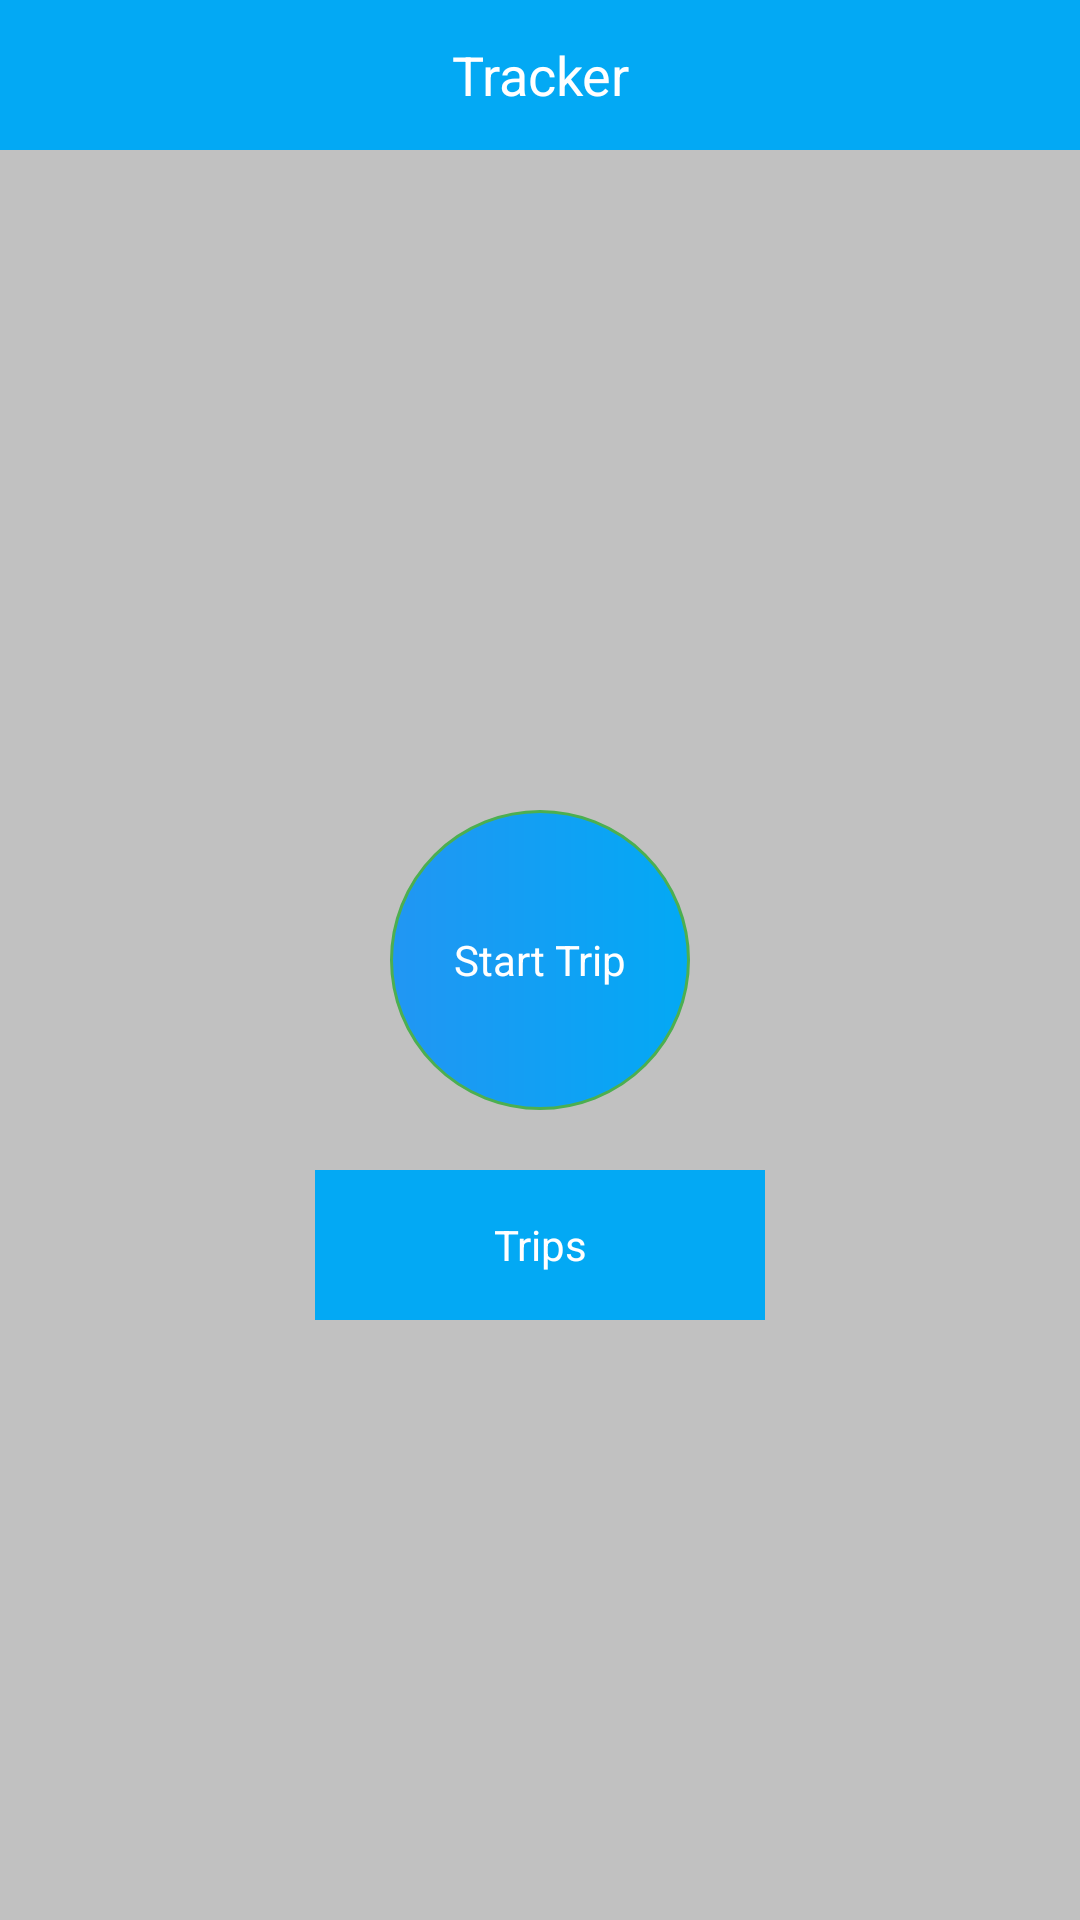

Produce the Android XML layout that renders to this screen, including the resource entries it uses.
<!-- AndroidManifest.xml: application theme TrackerEaseMyTrip -->
<!-- res/layout/activity_tracker.xml -->
<?xml version="1.0" encoding="utf-8"?>
<androidx.constraintlayout.widget.ConstraintLayout xmlns:android="http://schemas.android.com/apk/res/android"
    xmlns:app="http://schemas.android.com/apk/res-auto"
    xmlns:tools="http://schemas.android.com/tools"
    android:layout_width="match_parent"
    android:layout_height="match_parent"
    android:background="@color/white_70"
    tools:context=".ui.TrackerActivity">

    <TextView
        android:id="@+id/tvToolbar"
        android:layout_width="match_parent"
        android:layout_height="@dimen/_50dp"
        android:background="@color/light_blue"
        android:gravity="center"
        android:text="@string/tracker"
        android:textColor="@color/white"
        android:textSize="@dimen/textsize_18sp"
        app:layout_constraintEnd_toEndOf="parent"
        app:layout_constraintStart_toStartOf="parent"
        app:layout_constraintTop_toTopOf="parent" />

    <TextView
        android:id="@+id/tvStartTrip"
        android:layout_width="@dimen/_100dp"
        android:layout_height="@dimen/_100dp"
        android:background="@drawable/startbg"
        android:gravity="center"
        android:onClick="onClick"
        android:text="@string/start_trip"
        android:textColor="@color/white"
        android:textSize="@dimen/textsize_14sp"

        app:layout_constraintBottom_toBottomOf="parent"
        app:layout_constraintLeft_toLeftOf="parent"
        app:layout_constraintRight_toRightOf="parent"
        app:layout_constraintTop_toTopOf="parent" />

    <TextView
        android:id="@+id/tvTrips"
        android:layout_width="@dimen/_150dp"
        android:layout_height="@dimen/_50dp"
        android:layout_marginTop="@dimen/_20dp"
        android:background="@color/light_blue"
        android:gravity="center"
        android:onClick="onClick"
        android:text="@string/trips"
        android:textColor="@color/white"
        android:textSize="@dimen/textsize_14sp"
        app:layout_constraintLeft_toLeftOf="parent"
        app:layout_constraintRight_toRightOf="parent"
        app:layout_constraintTop_toBottomOf="@id/tvStartTrip" />

</androidx.constraintlayout.widget.ConstraintLayout>
<!-- resources referenced by this layout -->
<resources>
  <color name="light_blue">#03A9F4</color>
  <color name="white">#FFFFFFFF</color>
  <color name="white_70">#B3FFFFFF</color>
  <dimen name="_100dp">100dp</dimen>
  <dimen name="_150dp">150dp</dimen>
  <dimen name="_20dp">20dp</dimen>
  <dimen name="_50dp">50dp</dimen>
  <dimen name="textsize_14sp">14sp</dimen>
  <dimen name="textsize_18sp">18sp</dimen>
  <!-- drawable startbg (drawable) -->
  <?xml version="1.0" encoding="utf-8"?>
  <shape xmlns:android="http://schemas.android.com/apk/res/android"
      android:shape="oval">
      <gradient
          android:endColor="@color/light_blue"
          android:startColor="@color/blue" />
      <stroke
          android:width="1dp"
          android:color="@color/green" />
  
  
  </shape>
  <string name="start_trip">Start Trip</string>
  <string name="tracker">Tracker</string>
  <string name="trips">Trips</string>
  <style name="TrackerEaseMyTrip" parent="Theme.AppCompat.NoActionBar">
          
          <item name="colorPrimary">@color/purple_500</item>
          <item name="colorPrimaryVariant">@color/purple_700</item>
          <item name="colorOnPrimary">@color/white</item>
          
          <item name="colorSecondary">@color/teal_200</item>
          <item name="colorSecondaryVariant">@color/teal_700</item>
          <item name="colorOnSecondary">@color/black</item>
          
          <item name="android:statusBarColor" tools:targetApi="l">?attr/colorSecondary</item>
          
      </style>
  <color name="blue">#2196F3</color>
  <color name="green">#4CAF50</color>
  <color name="purple_500">#FF6200EE</color>
  <color name="purple_700">#FF3700B3</color>
  <color name="teal_200">#FF03DAC5</color>
  <color name="teal_700">#FF018786</color>
  <color name="black">#FF000000</color>
</resources>
